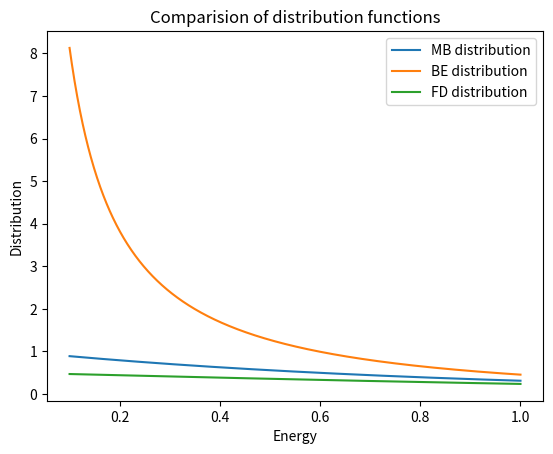

Write Python code to recreate this figure.
from matplotlib import pyplot as plt
import numpy as np
from scipy import constants

x = np.linspace(0.1, 1, 1000)

# Maxwell Boltzman distribution
T = 10000.0
k = constants.k
kev = k/constants.e
ymb = np.exp(-x/(kev*T))
ybe = 1.0/(np.exp(x/(kev*T))-1.0)
yfd = 1.0/(np.exp(x/(kev*T))+1.0)
# Note that even in the OO-style, we use `.pyplot.figure` to create the figure.
fig, ax = plt.subplots()  # Create a figure and an axes.
ax.plot(x, ymb, label= "MB distribution")  # Plot some data on the axes.
ax.plot(x, ybe, label= "BE distribution")
ax.plot(x, yfd, label= "FD distribution")
# Plot more data on the axes...
ax.set_xlabel("Energy")  # Add an x-label to the axes.
ax.set_ylabel("Distribution")  # Add a y-label to the axes.
ax.set_title("Comparision of distribution functions")  # Add a title to the axes.
ax.legend()  # Add a legend.
plt.show()